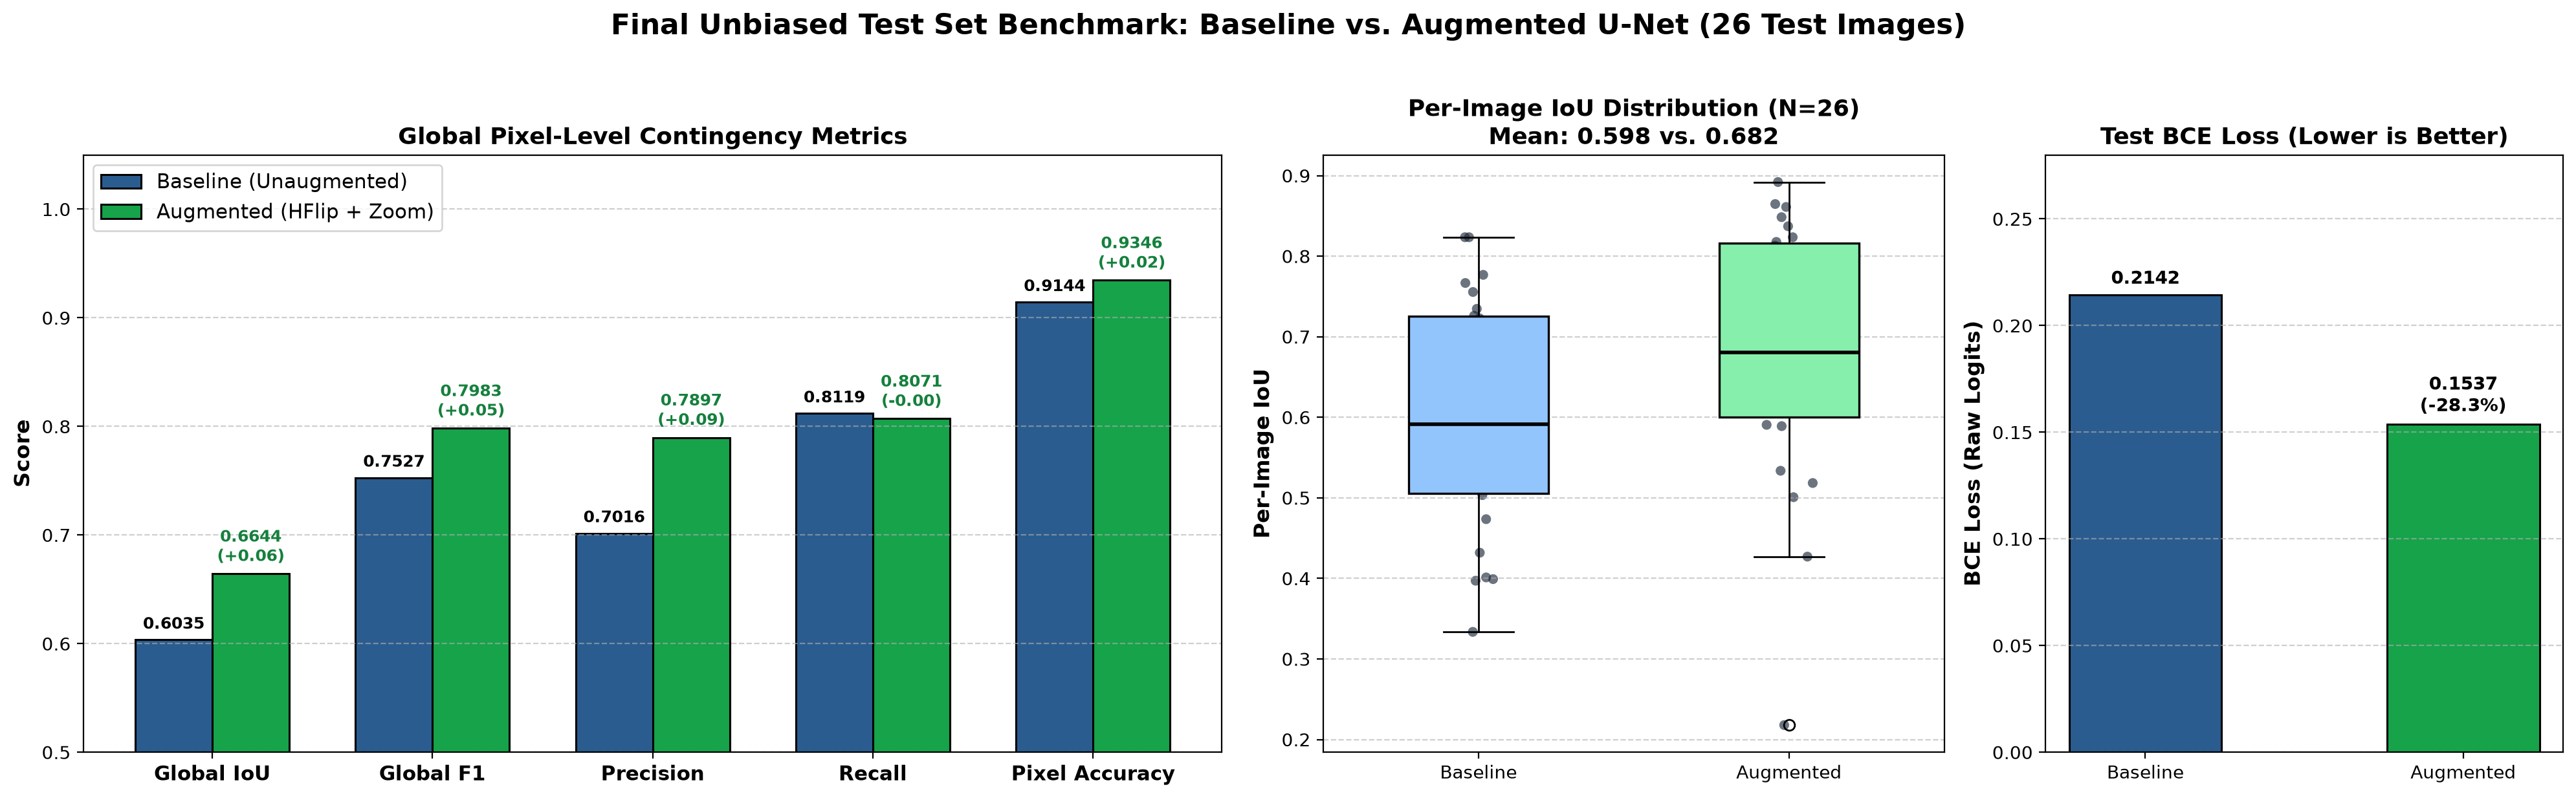

The data file committed next to this chart (first rows):
Metric, Baseline, Augmented, Absolute_Delta, Relative_Change
Test BCE Loss, 0.2142, 0.1537, -0.0606, -28.28%
Global Test IoU, 0.6035, 0.6644, +0.0609, +10.08%
Global Test F1-Score, 0.7527, 0.7983, +0.0456, +6.06%
Global Test Precision, 0.7016, 0.7897, +0.0881, +12.56%
Global Test Recall, 0.8119, 0.8071, -0.0048, -0.59%
Global Pixel Accuracy, 0.9144, 0.9346, +0.0202, +2.20%
Per-Image Mean IoU, 0.5983 ± 0.1411, 0.6815 ± 0.1554, +0.0832, +13.91%
Per-Image Mean F1, 0.7387 ± 0.1133, 0.7991 ± 0.1257, +0.0604, +8.18%
